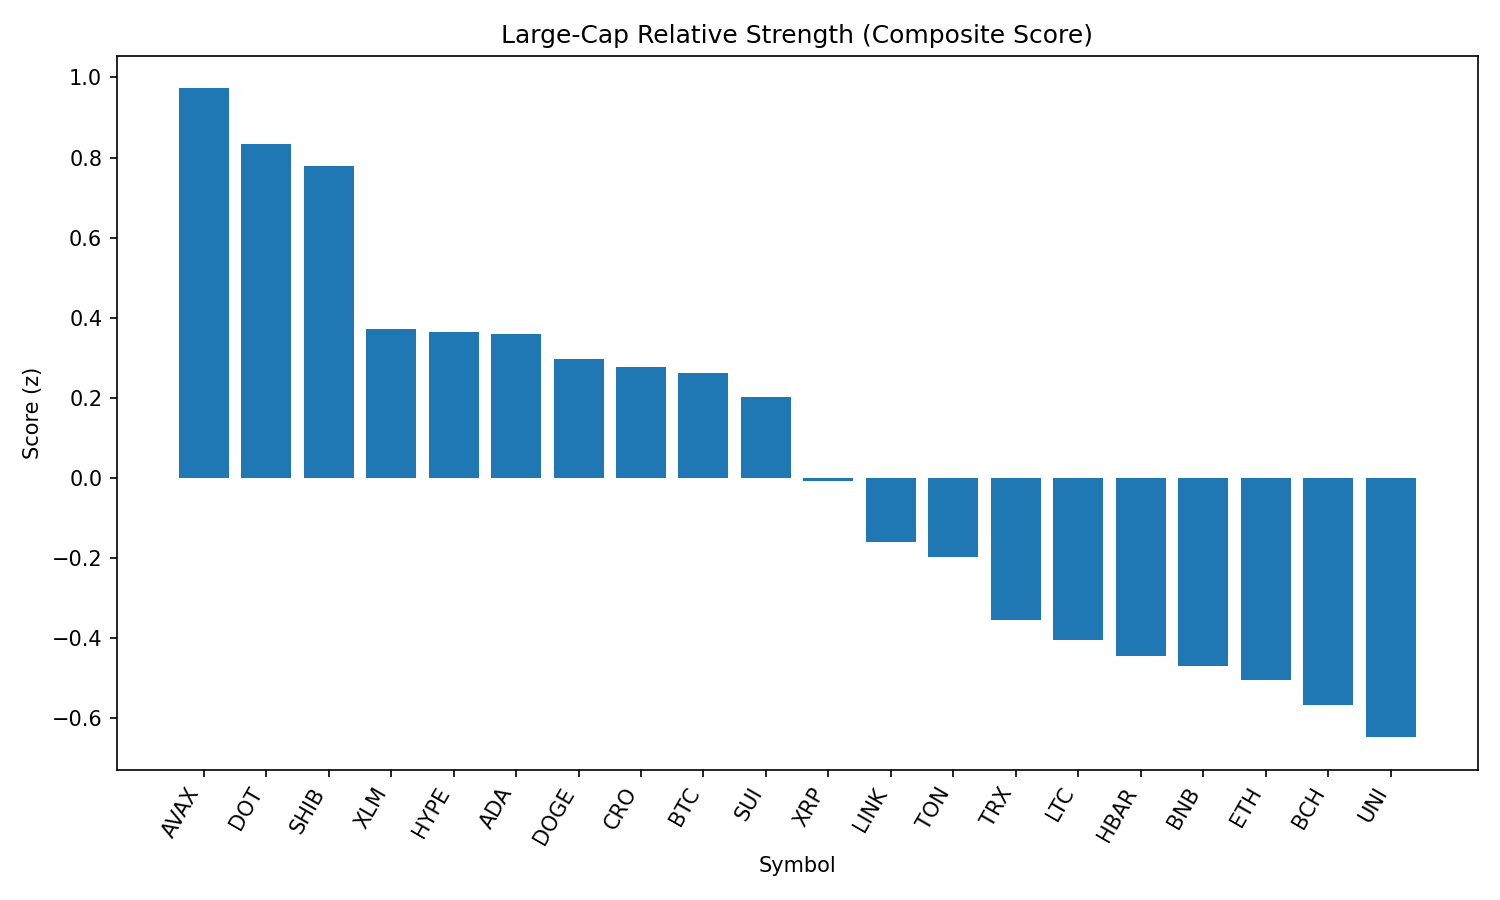

Source data for this figure (header and first rows):
rank, name, symbol, price, pct_1h, pct_24h, pct_7d, pct_1h_vs_btc, pct_24h_vs_btc, pct_7d_vs_btc, market_cap_rank, market_cap, volume_usd, score
1, Avalanche, AVAX, 24.24, 1.168, 0.5618, -0.3655, 1.033, -0.315, 1.226, 22, 10237757319, 482407533, 0.9724
2, Polkadot, DOT, 3.85, 1.174, 0.2257, -1.934, 1.04, -0.6511, -0.3426, 35, 5867122515, 282540817, 0.8332
3, Shiba Inu, SHIB, 1.25e-05, 0.9594, 0.4926, 0.3554, 0.8254, -0.3843, 1.947, 30, 7383541881, 207720880, 0.7784
4, Stellar, XLM, 0.3619, 0.6485, 0.3505, -7.851, 0.5144, -0.5264, -6.259, 20, 11359004357, 263975010, 0.3722
5, Hyperliquid, HYPE, 45.31, 0.04483, 1.441, 0.2467, -0.08921, 0.5638, 1.838, 17, 12274571572, 283823742, 0.364
6, Cardano, ADA, 0.8376, 0.2724, 1.037, -4.037, 0.1383, 0.1599, -2.445, 11, 30567502559, 1472981555, 0.3593
7, Dogecoin, DOGE, 0.2183, 0.6516, -0.0602, -1.291, 0.5176, -0.937, 0.3001, 9, 32914815370, 1675322394, 0.297
8, Cronos, CRO, 0.2825, 1.028, -3.376, 81.13, 0.8937, -4.253, 82.72, 24, 9516426497, 275881706, 0.2771
9, Bitcoin, BTC, 109699, 0.134, 0.8768, -1.591, 0.0, 0.0, 0.0, 1, 2184625070752, 35337296865, 0.2622
10, Sui, SUI, 3.32, 0.632, -0.1601, -4.799, 0.4979, -1.037, -3.208, 19, 11882380768, 917114497, 0.2019
11, XRP, XRP, 2.82, 0.6224, -0.7478, -4.278, 0.4883, -1.625, -2.687, 4, 167726601345, 6162907721, -0.006991
12, Chainlink, LINK, 23.72, 0.3043, -0.3821, -5.038, 0.1702, -1.259, -3.446, 13, 16088851629, 1249498567, -0.1593
13, Toncoin, TON, 3.16, -0.1862, 0.524, -1.721, -0.3203, -0.3529, -0.1295, 28, 8109652143, 127136085, -0.1976
14, TRON, TRX, 0.341, 0.04493, -0.3643, -3.499, -0.08911, -1.241, -1.908, 10, 32282877229, 682318223, -0.3554
15, Litecoin, LTC, 110.8, 0.1802, -0.8487, -1.766, 0.0462, -1.726, -0.1745, 27, 8449574469, 435723932, -0.4052
16, Hedera, HBAR, 0.2226, 0.6284, -1.805, -6.879, 0.4943, -2.682, -5.287, 25, 9450364194, 250043033, -0.4449
17, BNB, BNB, 861.7, -0.3649, 0.1451, -0.06446, -0.4989, -0.7317, 1.527, 5, 119940010581, 1184528678, -0.4693
18, Ethereum, ETH, 4461, -0.2402, -0.2811, -2.838, -0.3742, -1.158, -1.246, 2, 538646161062, 26257238689, -0.5053
19, Bitcoin Cash, BCH, 547.3, -0.1137, -0.5662, -3.464, -0.2478, -1.443, -1.873, 21, 10900846856, 186630469, -0.5659
20, Uniswap, UNI, 9.76, 0.1112, -1.227, -5.483, -0.02283, -2.104, -3.892, 34, 5866638276, 294466768, -0.6472
21, Solana, SOL, 202.2, -0.33, -1.468, 0.9369, -0.464, -2.345, 2.528, 6, 109468354174, 6616304276, -1.021
